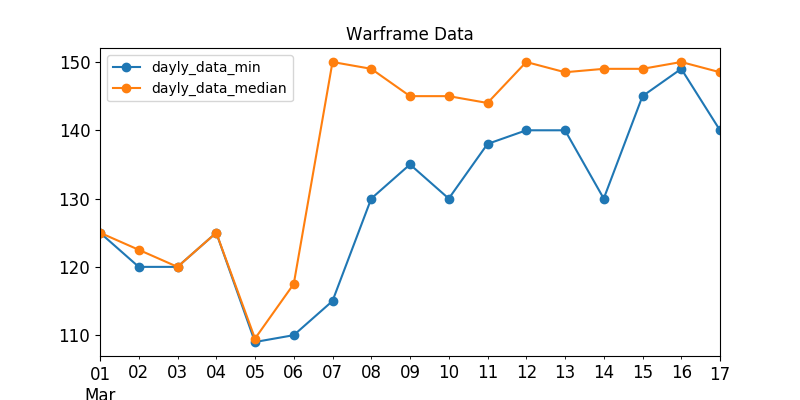

The file beside this chart, header and first rows:
, last_seen, user, status_data, platinum, order_type
100, 2020-03-07, -VLG-34rus-, ingame, 120.0, sell
4, 2020-03-07, kanoOm, ingame, 130.0, sell
361, 2020-03-07, marfi86, ingame, 130.0, sell
392, 2020-03-07, JokerRoK, ingame, 140.0, sell
559, 2020-03-07, RicardoDT, ingame, 145.0, sell
516, 2020-03-07, greemo, ingame, 150.0, sell
484, 2020-03-07, IDKmomo, ingame, 150.0, sell
319, 2020-03-07, Nakatanai, ingame, 150.0, sell
239, 2020-03-07, MAX.Natur, ingame, 150.0, sell
220, 2020-03-07, CanoRock, ingame, 150.0, sell
301, 2020-03-07, Chris_P_Pata, ingame, 150.0, sell
574, 2020-03-07, SirPoison, ingame, 150.0, sell
158, 2020-03-07, Alexsis911, ingame, 150.0, sell
338, 2020-03-07, LanceNoPants, ingame, 155.0, sell
422, 2020-03-07, Solshar, ingame, 159.0, sell
560, 2020-03-07, NemorizDevil, ingame, 140.0, sell
200, 2020-03-07, Nelyn, ingame, 140.0, sell
286, 2020-03-07, _D5thSeraphim., ingame, 150.0, sell
142, 2020-03-07, Sahansral, ingame, 150.0, sell
269, 2020-03-07, ionut93, ingame, 150.0, sell
541, 2020-03-07, MichelTielNL, ingame, 160.0, sell
447, 2020-03-07, Yaegmur, ingame, 160.0, sell
165, 2020-03-07, 09DuckSlayer09, ingame, 150.0, sell
304, 2020-03-07, Buci868, ingame, 150.0, sell
143, 2020-03-07, Yoshhhhh, ingame, 160.0, sell
186, 2020-03-07, Bog-Morfey, ingame, 160.0, sell
86, 2020-03-07, -Pixxy, ingame, 160.0, sell
330, 2020-03-05, LokacikCZSK, offline, 109.0, sell
291, 2020-03-06, Iceshuter, offline, 110.0, sell
338, 2020-03-05, Lord_Dennis, offline, 110.0, sell
293, 2020-03-06, Phoenix0310, offline, 115.0, sell
309, 2020-03-07, DRAKULA-22, offline, 120.0, sell
362, 2020-03-07, Oatmode, offline, 120.0, sell
492, 2020-03-06, High_MR_Noob, offline, 120.0, sell
406, 2020-03-03, Sirgrenight, offline, 120.0, sell
10, 2020-03-02, -LR-Aeriion, offline, 120.0, sell
262, 2020-03-07, AquaBerGer, offline, 120.0, sell
410, 2020-03-03, Mjodgor, offline, 120.0, sell
314, 2020-03-04, CCP, offline, 125.0, sell
367, 2020-03-01, ghostangel1208, offline, 125.0, sell
175, 2020-03-07, evo.RAZE, offline, 125.0, sell
238, 2020-03-04, john95961, offline, 125.0, sell
417, 2020-03-01, A1nz0oalGown, offline, 125.0, sell
244, 2020-03-07, DoctorPyroGaming, offline, 125.0, sell
249, 2020-03-07, MrXtq, offline, 125.0, sell
487, 2020-03-02, -IA-PLAD, offline, 125.0, sell
564, 2020-03-07, boets13, ingame, 125.0, sell
565, 2020-03-07, Ron_Lou, offline, 115.0, sell
252, 2020-03-06, TheFBD, offline, 125.0, sell
48, 2020-03-07, Judge1887, offline, 125.0, sell
556, 2020-03-07, Rucksackheiko, offline, 120.0, sell
584, 2020-03-08, GuExcess, ingame, 148.0, sell
298, 2020-03-08, Aforesaid1, ingame, 149.0, sell
243, 2020-03-08, eneki123, ingame, 149.0, sell
583, 2020-03-08, chengxiangmao, ingame, 150.0, sell
582, 2020-03-08, _Grimm, ingame, 150.0, sell
513, 2020-03-08, Rose1897, ingame, 150.0, sell
411, 2020-03-08, Pakuran, ingame, 150.0, sell
402, 2020-03-07, Yahzee, ingame, 150.0, sell
104, 2020-03-08, YK-00-Icks, ingame, 150.0, sell
... 97 more rows
